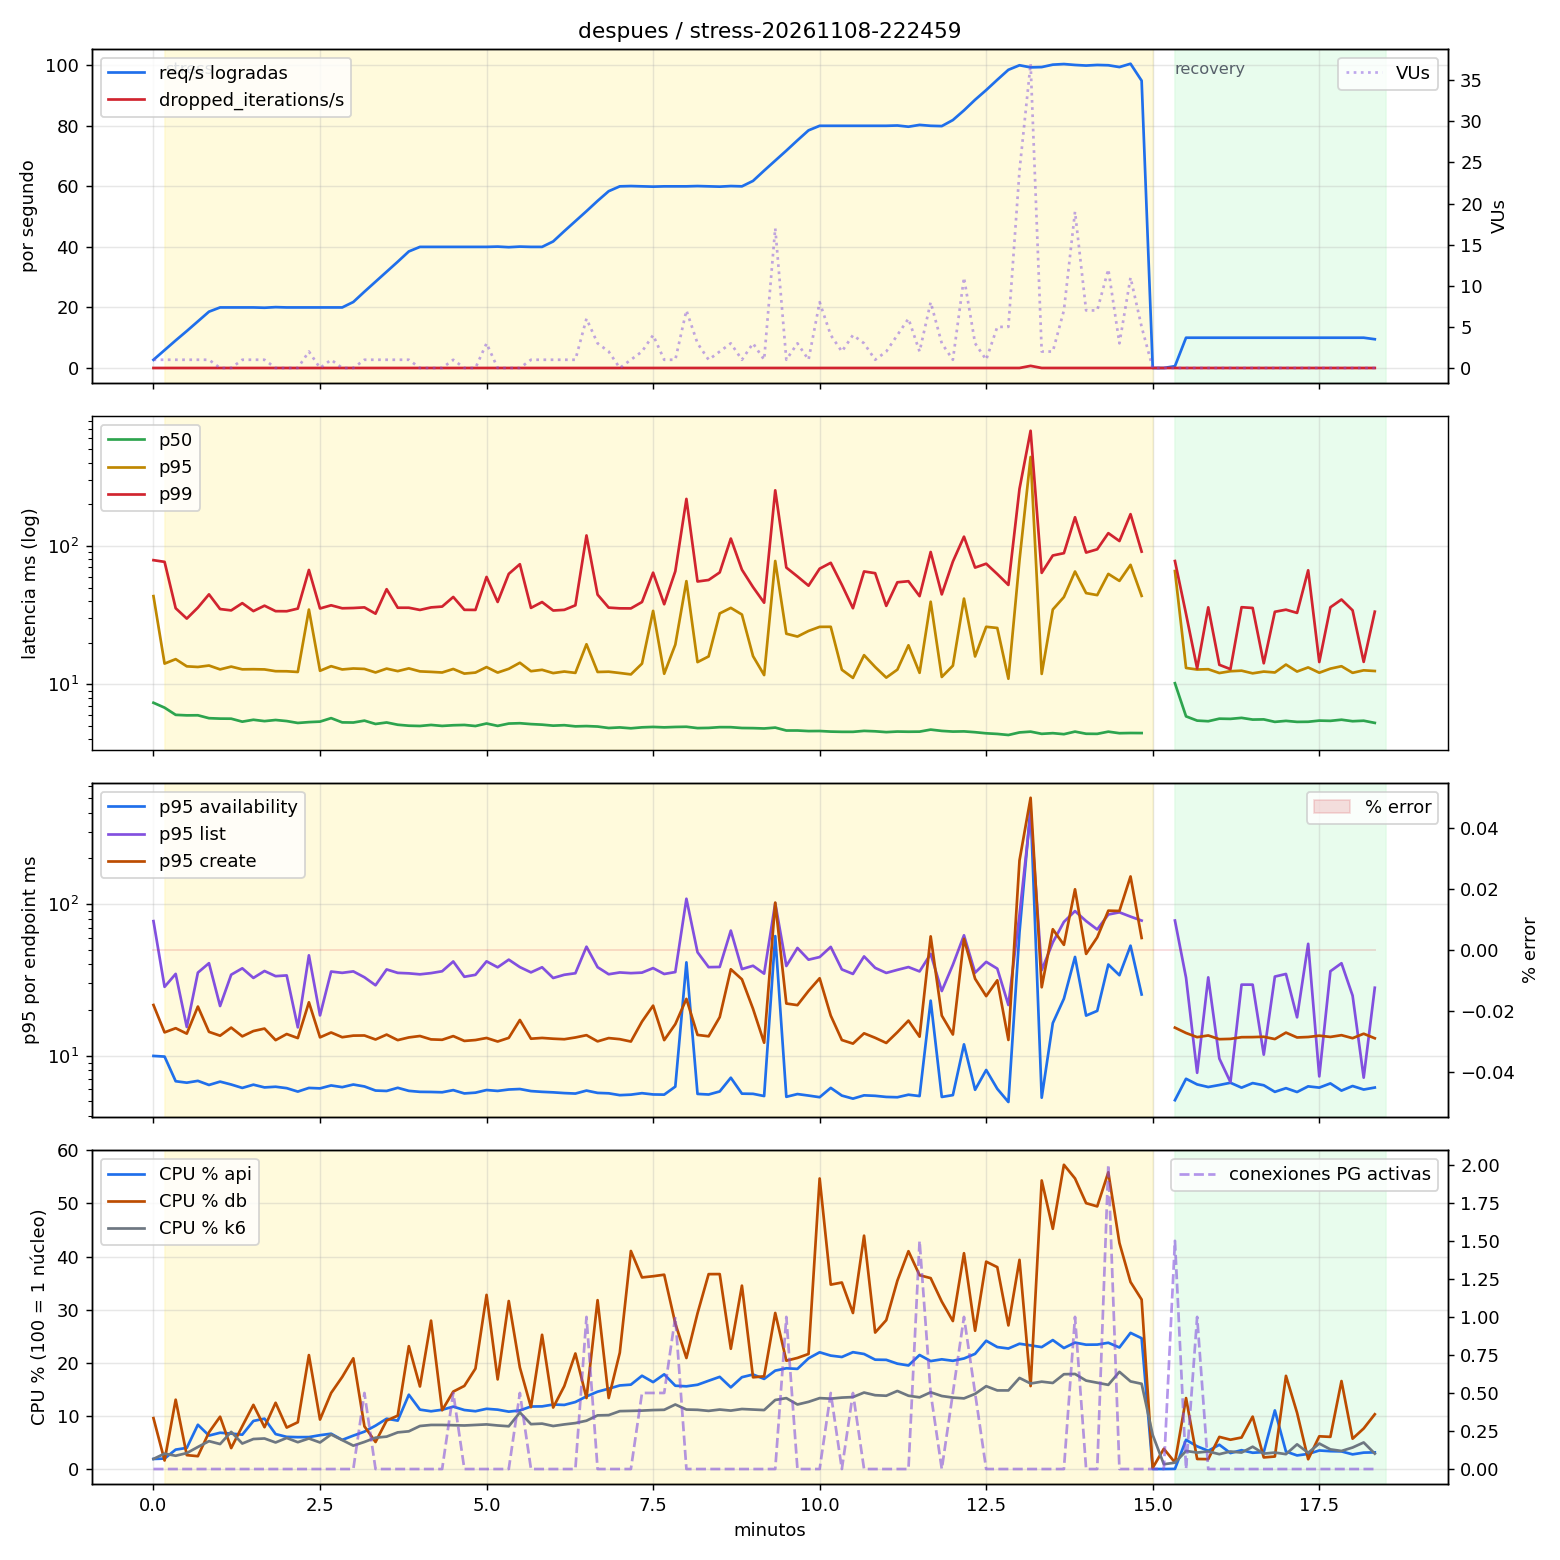

The data file committed next to this chart (first rows):
t_s, req_s, dropped_s, p50, p95, p99, error_pct, vus, p95_availability, p95_list, p95_create, phase, cpu_api, cpu_db, cpu_k6, mem_api_mib, mem_db_mib, pg_active, pg_lock_wait
0, 2.7, 0.0, 7.36, 43.41, 78.97, 0.0, 1.0, 9.95, 77.13, 21.57, stress, 1.9, 9.58, 1.9, 18.65, 77.05, 0.0, 0.0
10, 5.9, 0.0, 6.79, 14.13, 76.79, 0.0, 1.0, 9.85, 28.43, 14.23, stress, 1.97, 1.61, 2.9, 19.2, 79.4, 0.0, 0.0
20, 9.1, 0.0, 6.02, 15.22, 35.51, 0.0, 1.0, 6.78, 34.61, 15.17, stress, 3.66, 13.06, 2.5, 19.55, 80.95, 0.0, 0.0
30, 12.2, 0.0, 5.97, 13.5, 29.87, 0.0, 1.0, 6.63, 15.46, 13.96, stress, 3.98, 2.62, 3.0, 20.55, 82.3, 0.0, 0.0
40, 15.4, 0.0, 5.98, 13.36, 35.88, 0.0, 1.0, 6.81, 35.28, 21.07, stress, 8.34, 2.42, 4.15, 21.9, 84.1, 0.0, 0.0
50, 18.6, 0.0, 5.7, 13.69, 44.71, 0.0, 1.0, 6.4, 40.72, 14.35, stress, 6.3, 6.91, 5.25, 23.7, 85.3, 0.0, 0.0
60, 20.0, 0.0, 5.66, 12.83, 35.03, 0.0, 0.0, 6.74, 21.25, 13.53, stress, 6.83, 9.85, 4.7, 25.05, 88.3, 0.0, 0.0
70, 20.0, 0.0, 5.65, 13.44, 34.24, 0.0, 0.0, 6.45, 34.19, 15.3, stress, 6.68, 3.94, 7.0, 25.35, 89.1, 0.0, 0.0
80, 20.0, 0.0, 5.38, 12.85, 38.63, 0.0, 1.0, 6.12, 37.67, 13.4, stress, 6.46, 8.06, 4.8, 25.6, 89.75, 0.0, 0.0
90, 20.0, 0.0, 5.55, 12.87, 33.85, 0.0, 1.0, 6.43, 32.55, 14.52, stress, 9.05, 12.08, 5.65, 25.7, 87.45, 0.0, 0.0
100, 19.9, 0.0, 5.43, 12.82, 37.03, 0.0, 1.0, 6.17, 36.16, 15.08, stress, 9.48, 7.88, 5.75, 25.85, 87.55, 0.0, 0.0
110, 20.1, 0.0, 5.53, 12.45, 33.81, 0.0, 0.0, 6.23, 33.44, 12.65, stress, 6.58, 12.48, 5.0, 26.05, 87.95, 0.0, 0.0
120, 20.0, 0.0, 5.43, 12.44, 33.77, 0.0, 0.0, 6.1, 33.82, 13.88, stress, 6.06, 7.8, 5.85, 25.8, 88.25, 0.0, 0.0
130, 20.0, 0.0, 5.26, 12.29, 35.29, 0.0, 0.0, 5.79, 15.36, 13.05, stress, 6.0, 8.81, 5.05, 25.75, 88.65, 0.0, 0.0
140, 20.0, 0.0, 5.34, 34.71, 67.12, 0.0, 2.0, 6.12, 45.87, 22.48, stress, 6.02, 21.46, 5.75, 26.0, 89.05, 0.0, 0.0
150, 20.0, 0.0, 5.38, 12.54, 35.36, 0.0, 0.0, 6.08, 18.42, 13.2, stress, 6.37, 9.32, 5.0, 26.2, 92.8, 0.0, 0.0
160, 20.0, 0.0, 5.7, 13.54, 37.28, 0.0, 1.0, 6.36, 35.87, 14.21, stress, 6.65, 14.32, 6.5, 26.15, 93.9, 0.0, 0.0
170, 20.0, 0.0, 5.31, 12.82, 35.48, 0.0, 0.0, 6.19, 35.17, 13.23, stress, 5.48, 17.34, 5.45, 26.5, 91.1, 0.0, 0.0
180, 21.8, 0.0, 5.3, 13.03, 35.63, 0.0, 0.0, 6.44, 35.95, 13.55, stress, 6.29, 20.85, 4.4, 26.7, 89.9, 0.0, 0.0
190, 25.2, 0.0, 5.47, 12.93, 36.0, 0.0, 1.0, 6.26, 32.87, 13.58, stress, 7.04, 8.04, 5.1, 26.55, 90.2, 0.5, 0.0
200, 28.5, 0.0, 5.18, 12.19, 32.42, 0.0, 1.0, 5.88, 29.12, 12.78, stress, 8.16, 5.09, 5.9, 26.7, 90.55, 0.0, 0.0
210, 31.8, 0.0, 5.31, 13.0, 48.74, 0.0, 1.0, 5.85, 37.03, 13.76, stress, 9.48, 9.13, 6.1, 26.75, 93.4, 0.0, 0.0
220, 35.1, 0.0, 5.11, 12.47, 35.8, 0.0, 1.0, 6.13, 35.15, 12.65, stress, 9.12, 10.05, 6.9, 26.85, 96.15, 0.0, 0.0
230, 38.5, 0.0, 5.03, 13.05, 35.8, 0.0, 1.0, 5.85, 34.9, 13.18, stress, 14.0, 23.14, 7.1, 26.8, 96.85, 0.0, 0.0
240, 40.0, 0.0, 5.0, 12.41, 34.51, 0.0, 0.0, 5.77, 34.38, 13.47, stress, 11.18, 15.54, 8.1, 26.7, 96.15, 0.0, 0.0
250, 40.0, 0.0, 5.09, 12.31, 35.99, 0.0, 0.0, 5.76, 35.02, 12.8, stress, 10.88, 27.94, 8.3, 26.8, 95.4, 0.0, 0.0
260, 40.0, 0.0, 5.01, 12.19, 36.5, 0.0, 0.0, 5.73, 36.02, 12.72, stress, 11.16, 11.06, 8.3, 27.05, 95.8, 0.0, 0.0
270, 40.0, 0.0, 5.07, 12.92, 42.82, 0.0, 1.0, 5.92, 41.8, 13.45, stress, 11.74, 14.58, 8.25, 27.15, 98.5, 0.5, 0.0
280, 40.0, 0.0, 5.09, 11.97, 34.57, 0.0, 0.0, 5.63, 33.12, 12.5, stress, 11.11, 15.65, 8.2, 27.1, 101.5, 0.0, 0.0
290, 40.0, 0.0, 5.0, 12.17, 34.51, 0.0, 0.0, 5.7, 34.13, 12.67, stress, 10.89, 18.92, 8.3, 27.1, 101.7, 0.0, 0.0
300, 40.0, 0.0, 5.22, 13.33, 59.75, 0.0, 3.0, 5.93, 41.89, 13.07, stress, 11.34, 32.79, 8.4, 27.35, 102.2, 0.0, 0.0
310, 40.1, 0.0, 5.01, 12.17, 39.39, 0.0, 0.0, 5.85, 38.25, 12.39, stress, 11.18, 16.88, 8.2, 27.2, 104, 0.0, 0.0
320, 39.9, 0.0, 5.21, 12.95, 62.87, 0.0, 0.0, 5.98, 42.97, 13.09, stress, 10.8, 31.64, 8.05, 27.3, 102.7, 0.0, 0.0
330, 40.1, 0.0, 5.24, 14.33, 73.84, 0.0, 0.0, 6.02, 38.37, 17.19, stress, 11.03, 19.12, 10.65, 27.35, 100.5, 0.5, 0.0
340, 40.0, 0.0, 5.16, 12.45, 35.71, 0.0, 1.0, 5.83, 35.41, 12.93, stress, 11.77, 11.65, 8.45, 27.25, 106.5, 0.0, 0.0
350, 40.0, 0.0, 5.12, 12.74, 39.34, 0.0, 1.0, 5.77, 38.28, 13.08, stress, 11.8, 25.28, 8.55, 27.4, 107.3, 0.0, 0.0
360, 41.8, 0.0, 5.03, 12.07, 34.18, 0.0, 1.0, 5.72, 32.51, 12.93, stress, 12.14, 11.58, 8.1, 27.15, 107.2, 0.0, 0.0
370, 45.2, 0.0, 5.07, 12.38, 34.55, 0.0, 1.0, 5.66, 34.15, 12.83, stress, 12.07, 15.6, 8.4, 27.8, 99.6, 0.0, 0.0
380, 48.5, 0.0, 4.97, 12.11, 37.27, 0.0, 1.0, 5.62, 34.95, 13.17, stress, 12.62, 21.76, 8.65, 27.65, 101, 0.0, 0.0
390, 51.8, 0.0, 5.0, 19.5, 119.2, 0.0, 6.0, 5.88, 52.31, 13.64, stress, 13.68, 13.36, 9.1, 27.65, 100.8, 1.0, 0.0
400, 55.2, 0.0, 4.96, 12.29, 44.5, 0.0, 3.0, 5.68, 38.33, 12.41, stress, 14.56, 31.8, 10.1, 27.7, 113.5, 0.0, 0.0
410, 58.4, 0.0, 4.84, 12.35, 35.87, 0.0, 2.0, 5.64, 34.42, 13.05, stress, 15.12, 13.37, 10.15, 27.55, 116.0, 0.0, 0.0
420, 60.0, 0.0, 4.89, 12.09, 35.43, 0.0, 0.0, 5.48, 35.38, 12.84, stress, 15.74, 21.9, 10.9, 27.65, 116.5, 0.0, 0.0
430, 60.1, 0.0, 4.82, 11.81, 35.4, 0.0, 1.0, 5.53, 35.0, 12.38, stress, 15.89, 41.06, 10.95, 27.55, 103.3, 0.0, 0.0
440, 60.0, 0.0, 4.89, 14.12, 39.37, 0.0, 2.0, 5.65, 35.29, 16.77, stress, 17.57, 36.08, 11.0, 27.45, 103.9, 0.5, 0.0
450, 59.9, 0.0, 4.93, 33.97, 64.18, 0.0, 4.0, 5.54, 37.79, 21.36, stress, 16.37, 36.3, 11.1, 27.65, 105.1, 0.5, 0.0
460, 60.0, 0.0, 4.89, 11.94, 37.92, 0.0, 1.0, 5.53, 34.56, 12.65, stress, 17.83, 36.59, 11.15, 27.6, 106.9, 0.5, 0.0
470, 60.0, 0.0, 4.92, 19.36, 65.68, 0.0, 1.0, 6.25, 35.59, 16.13, stress, 15.68, 27.41, 12.15, 27.7, 107, 1.0, 0.0
480, 60.0, 0.0, 4.94, 55.72, 218.9, 0.0, 7.0, 41.24, 108.4, 23.69, stress, 15.58, 20.9, 11.2, 27.65, 114.4, 0.0, 0.0
490, 60.1, 0.0, 4.83, 14.48, 55.38, 0.0, 3.0, 5.59, 48.1, 13.7, stress, 15.86, 29.32, 11.15, 27.55, 118.8, 0.0, 0.0
500, 60.0, 0.0, 4.85, 15.92, 56.79, 0.0, 1.0, 5.54, 38.34, 13.41, stress, 16.62, 36.7, 10.95, 27.5, 119.8, 0.0, 0.0
510, 59.9, 0.0, 4.91, 32.57, 64.4, 0.0, 2.0, 5.8, 38.46, 17.94, stress, 17.36, 36.7, 11.2, 27.75, 114.0, 0.0, 0.0
520, 60.1, 0.0, 4.91, 35.72, 113.2, 0.0, 3.0, 7.15, 66.8, 37.12, stress, 15.38, 22.64, 11.0, 27.5, 115.5, 0.0, 0.0
530, 60.0, 0.0, 4.84, 31.97, 67.4, 0.0, 1.0, 5.61, 37.24, 31.87, stress, 17.29, 34.53, 11.3, 27.9, 116.4, 0.0, 0.0
540, 61.8, 0.0, 4.83, 16.0, 50.45, 0.0, 3.0, 5.6, 39.15, 20.36, stress, 17.8, 17.27, 11.2, 27.7, 119.2, 0.0, 0.0
550, 65.2, 0.0, 4.8, 11.68, 38.9, 0.0, 1.0, 5.41, 34.74, 12.16, stress, 16.97, 17.45, 11.1, 27.55, 115.2, 0.0, 0.0
560, 68.5, 0.0, 4.87, 77.92, 252.4, 0.0, 17.0, 61.44, 101.5, 102.2, stress, 18.52, 29.38, 13.0, 27.75, 112.8, 0.0, 0.0
570, 71.8, 0.0, 4.64, 23.23, 69.81, 0.0, 1.0, 5.35, 39.01, 22.06, stress, 18.97, 20.4, 13.35, 27.8, 119.5, 1.0, 0.0
580, 75.2, 0.0, 4.64, 22.16, 60.23, 0.0, 3.0, 5.58, 51.32, 21.53, stress, 18.86, 20.92, 12.15, 27.95, 120.2, 0.0, 0.0
590, 78.5, 0.0, 4.6, 24.32, 51.66, 0.0, 1.0, 5.45, 42.95, 26.72, stress, 20.84, 21.66, 12.65, 27.7, 121, 0.0, 0.0
... 51 more rows
